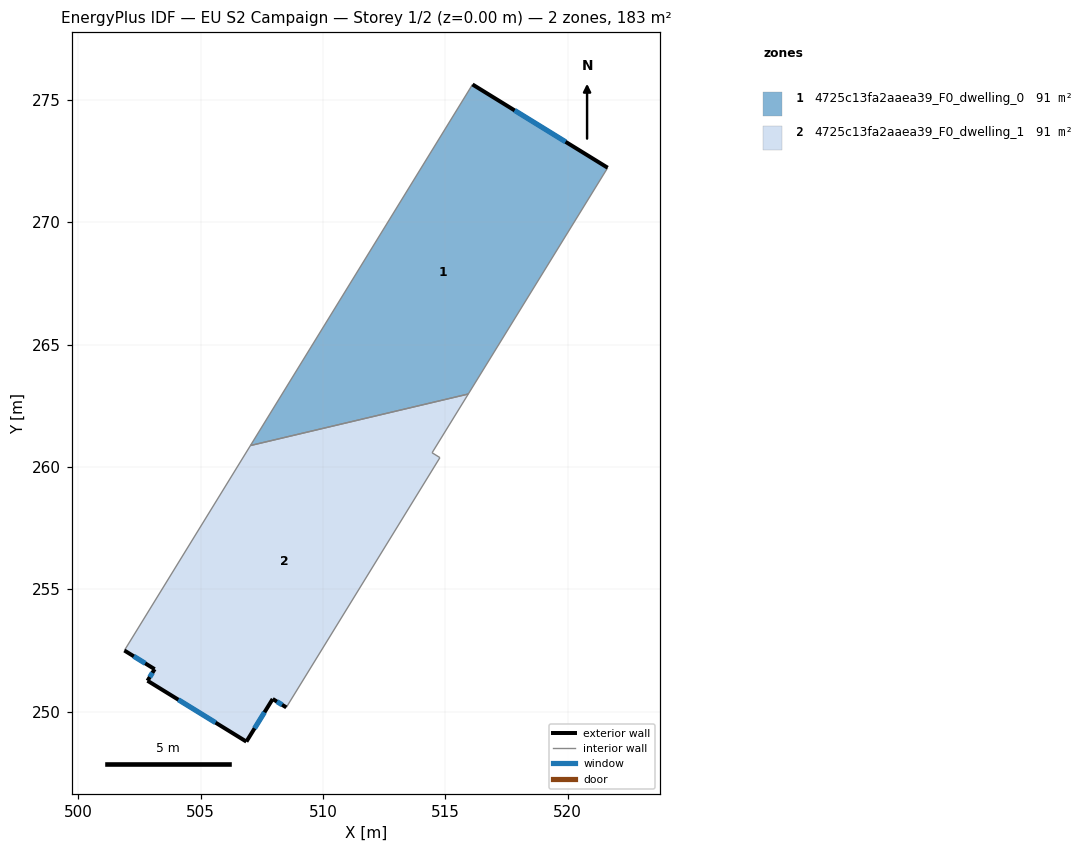
=== STOREY PLAN SPEC (per zone: floor XY polygon, exterior-wall plan segments, windows/doors) ===
zone 1: 4725c13fa2aaea39_F0_dwelling_0  (91.4 m²)
  floor: (521.64, 272.23) (515.94, 262.98) (507.04, 260.87) (516.12, 275.63)
  exterior wall: (521.64, 272.23) – (516.12, 275.63)  [6.5 m]
    window: (519.92, 273.29) – (517.84, 274.57)  [2.8 m²]
  interior walls: 3
zone 2: 4725c13fa2aaea39_F0_dwelling_1  (91.4 m²)
  floor: (515.94, 262.98) (514.46, 260.58) (514.79, 260.38) (508.51, 250.17) (507.95, 250.51) (506.87, 248.77) (502.83, 251.26) (503.12, 251.73) (501.89, 252.49) (507.04, 260.87)
  exterior wall: (506.87, 248.77) – (507.95, 250.51)  [2.0 m]
    window: (507.21, 249.31) – (507.61, 249.97)  [0.9 m²]
  exterior wall: (502.83, 251.26) – (506.87, 248.77)  [4.7 m]
    window: (504.09, 250.48) – (505.61, 249.54)  [2.0 m²]
  exterior wall: (503.12, 251.73) – (502.83, 251.26)  [0.6 m]
    window: (503.03, 251.58) – (502.92, 251.41)  [0.2 m²]
  exterior wall: (501.89, 252.49) – (503.12, 251.73)  [1.5 m]
    window: (502.27, 252.26) – (502.74, 251.97)  [0.6 m²]
  exterior wall: (507.95, 250.51) – (508.51, 250.17)  [0.7 m]
    window: (508.12, 250.40) – (508.33, 250.28)  [0.3 m²]
  interior walls: 5

=== DERIVED (storey summary) ===
Building: EU S2 Campaign
Storey: 1 of 2  (floor level z = 0.00 m)
Storey gross floor area: 182.8 m²
Zones on this storey: 2
  - 4725c13fa2aaea39_F0_dwelling_0: floor 91.4 m²; exterior wall 6.5 m (19.5 m²); 1 window(s) 2.8 m²; WWR 14.2%
  - 4725c13fa2aaea39_F0_dwelling_1: floor 91.4 m²; exterior wall 9.5 m (28.4 m²); 5 window(s) 4.0 m²; WWR 14.2%
Zone adjacency (shared interzone walls):
  - 4725c13fa2aaea39_F0_dwelling_0 ↔ 4725c13fa2aaea39_F0_dwelling_1